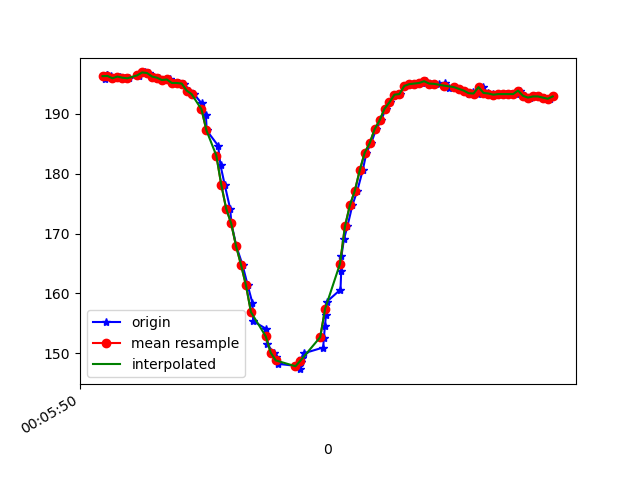

The data file committed next to this chart (first rows):
1617667550531, 363187203679262, 195.80078, -255.95703, -64.94141
1617667550536, 363187222724556, 196.5, -255.7, -64.26
1617667550538, 363187242166626, 196.5, -255.8, -64.45
1617667550555, 363187260937228, 196.3, -256.2, -64.45
1617667550576, 363187279952000, 195.9, -256.2, -64.06
1617667550591, 363187299027815, 196.2, -256.2, -65.53
1617667550609, 363187318164673, 196, -255.8, -63.87
1617667550628, 363187337209967, 195.9, -256, -63.57
1617667550667, 363187357872889, 196.3, -256, -63.87
1617667550669, 363187375849937, 196.5, -256.6, -64.06
1617667550692, 363187394803667, 196.9, -256.6, -64.55
1617667550708, 363187413910003, 196.8, -256.8, -65.14
1617667550727, 363187433016339, 196.2, -257.1, -65.82
1617667550747, 363187452122676, 196, -256.5, -64.94
1617667550764, 363187471076405, 195.6, -256.6, -65.33
1617667550792, 363187490274305, 195.7, -256.1, -64.55
1617667550808, 363187509716376, 195.1, -256.8, -64.84
1617667550828, 363187528975319, 195.1, -256.5, -65.23
1617667550850, 363187548150082, 195, -256.8, -65.33
1617667550871, 363187567409025, 193.8, -257.8, -66.99
1617667550890, 363187586637447, 193.3, -259, -66.02
1617667550921, 363187605896389, 191.7, -259.5, -66.5
1617667550938, 363187625399502, 189.7, -260.2, -66.89
1617667550941, 363187644170104, 187.2, -261.9, -66.31
1617667550987, 363187663429047, 184.7, -262.7, -66.89
1617667550997, 363187682596426, 181.3, -264.6, -66.6
1617667551014, 363187702343710, 178.1, -265.7, -66.7
1617667551036, 363187721236397, 174.1, -267.3, -66.99
1617667551041, 363187740434297, 171.7, -268.6, -64.94
1617667551061, 363187759571154, 167.9, -270.2, -65.14
1617667551086, 363187779104789, 164.7, -271, -63.77
1617667551107, 363187797905912, 161.3, -271.7, -62.79
1617667551126, 363187817714238, 158.4, -272.6, -61.04
1617667551129, 363187836759532, 155.4, -272.7, -59.57
1617667551181, 363187855987953, 154.1, -273.2, -57.62
1617667551185, 363187875094289, 151.6, -274.1, -56.45
1617667551212, 363187894139583, 150.1, -274.6, -56.25
1617667551222, 363187913398526, 149.4, -274.4, -54.39
1617667551231, 363187933145809, 148.2, -274.9, -54
1617667551315, 363187952007975, 147.9, -275.0, -52.73
1617667551320, 363187971236397, 147.4, -274.3, -53.12
1617667551323, 363187990434297, 148.5, -273.5, -53.12
1617667551328, 363188009510112, 149.2, -273.7, -54.49
1617667551333, 363188028982704, 150.0, -273.3, -54.79
1617667551412, 363188047905912, 151, -272.1, -55.47
1617667551415, 363188067225897, 152.6, -272.5, -57.13
1617667551419, 363188086362755, 154.5, -270.8, -57.23
1617667551423, 363188106140560, 156.3, -270.1, -58.5
1617667551426, 363188124880640, 158.6, -269.2, -59.18
1617667551482, 363188143956455, 160.6, -268.6, -61.43
1617667551485, 363188163154355, 163.8, -267, -61.43
1617667551486, 363188182657469, 166.3, -266.5, -62.89
1617667551496, 363188201763805, 169, -265.6, -63.38
1617667551510, 363188220931184, 171.2, -265, -63.57
1617667551530, 363188240098562, 174.7, -264.1, -64.16
1617667551550, 363188259296463, 177.1, -263.2, -65.14
1617667551572, 363188278463841, 180.6, -262.5, -64.94
1617667551587, 363188297631220, 183.5, -261, -65.92
1617667551606, 363188316798599, 185.1, -260, -64.75
1617667551626, 363188335996499, 187.4, -259.3, -65.14
1617667551647, 363188355133357, 188.9, -259, -64.75
... 36 more rows
